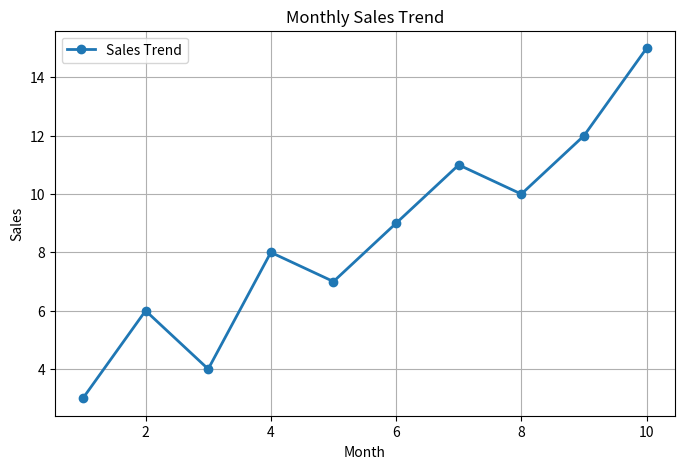
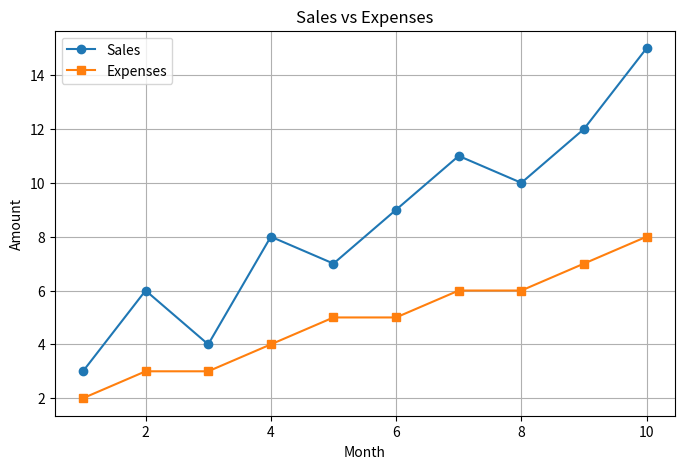

These charts were generated, in order, by the following Python code:
"""
Lesson 01 : Matplotlib Fundamentals

Topics Covered
---------------
1. Figure
2. Axes
3. Artist
4. Basic Line Plot
5. Labels
6. Title
7. Legend
8. Grid
9. Figure Size
10. DPI
11. Saving Figures

Author : Krish Goel
Repository : Summer Training
"""

# ==========================================================
# IMPORT LIBRARIES
# ==========================================================

import os

import numpy as np
import matplotlib.pyplot as plt

# ----------------------------------------------------------
# Create folder for storing plots
# ----------------------------------------------------------

os.makedirs("images", exist_ok=True)

# ==========================================================
# INTRODUCTION
# ==========================================================

print("=" * 80)
print("MATPLOTLIB FUNDAMENTALS")
print("=" * 80)

print("""
Matplotlib is Python's most popular visualization library.

It is used for:

• Data Analysis
• Machine Learning
• Scientific Computing
• Business Reporting
• Dashboards

Everything drawn in Matplotlib is called an Artist.

The hierarchy is:

Figure
   ↓
Axes
   ↓
Artists
""")

# ==========================================================
# SAMPLE DATA
# ==========================================================

x = np.arange(1, 11)

y = np.array([3, 6, 4, 8, 7, 9, 11, 10, 12, 15])

# ==========================================================
# FIGURE & AXES
# ==========================================================

print("\nCreating Figure and Axes...")

fig, ax = plt.subplots(figsize=(8,5), dpi=120)

print("Figure Object :", fig)

print("Axes Object :", ax)

# ==========================================================
# BASIC LINE PLOT
# ==========================================================

ax.plot(
    x,
    y,
    marker="o",
    linewidth=2,
    label="Sales Trend"
)

# ----------------------------------------------------------
# Labels
# ----------------------------------------------------------

ax.set_xlabel("Month")

ax.set_ylabel("Sales")

# ----------------------------------------------------------
# Title
# ----------------------------------------------------------

ax.set_title("Monthly Sales Trend")

# ----------------------------------------------------------
# Legend
# ----------------------------------------------------------

ax.legend()

# ----------------------------------------------------------
# Grid
# ----------------------------------------------------------

ax.grid(True)

# ----------------------------------------------------------
# Save Figure
# ----------------------------------------------------------

plt.savefig(
    "images/basic_line_plot.png",
    dpi=300,
    bbox_inches="tight"
)

plt.show()

# ==========================================================
# BUSINESS INSIGHT
# ==========================================================

print("""

Business Insight
----------------

Sales generally increase over time.

There are small fluctuations,
but the overall trend is upward.

This indicates positive business growth.

""")

# ==========================================================
# MULTIPLE LINES
# ==========================================================

expenses = np.array([2,3,3,4,5,5,6,6,7,8])

plt.figure(figsize=(8,5))

plt.plot(
    x,
    y,
    marker="o",
    label="Sales"
)

plt.plot(
    x,
    expenses,
    marker="s",
    label="Expenses"
)

plt.title("Sales vs Expenses")

plt.xlabel("Month")

plt.ylabel("Amount")

plt.legend()

plt.grid(True)

plt.savefig(
    "images/multiple_lines.png",
    dpi=300
)

plt.show()

# ----------------------------------------------------------
# Business Insight
# ----------------------------------------------------------

print("""

Observation

Sales remain higher than expenses
throughout the year.

Profit appears positive every month.

""")

# ==========================================================
# FIGURE SIZE & DPI
# ==========================================================

print("\nFigure Size Used : (8,5)")

print("DPI Used : 300")

print("""

Higher DPI produces higher-quality images,
making them suitable for reports,
presentations, and publications.

""")

# ==========================================================
# MINI PRACTICE
# ==========================================================

print("\n" + "="*80)
print("MINI PRACTICE")
print("="*80)

print("""

Try the following:

1.

Create a line chart showing
student marks.

2.

Change the line color.

3.

Use different markers.

4.

Add a title.

5.

Add x and y labels.

6.

Save the figure.

7.

Increase the figure size.

8.

Change DPI to 600.

""")

# ==========================================================
# LESSON SUMMARY
# ==========================================================

print("\n" + "="*80)
print("LESSON SUMMARY")
print("="*80)

print("""

Skills Learned

✔ Figure

✔ Axes

✔ Artist

✔ Line Plot

✔ Labels

✔ Title

✔ Legend

✔ Grid

✔ Figure Size

✔ DPI

✔ Saving Figures

""")

# ==========================================================
# LESSON COMPLETED
# ==========================================================

print("\n" + "="*80)
print("LESSON 01 COMPLETED SUCCESSFULLY")
print("="*80)
